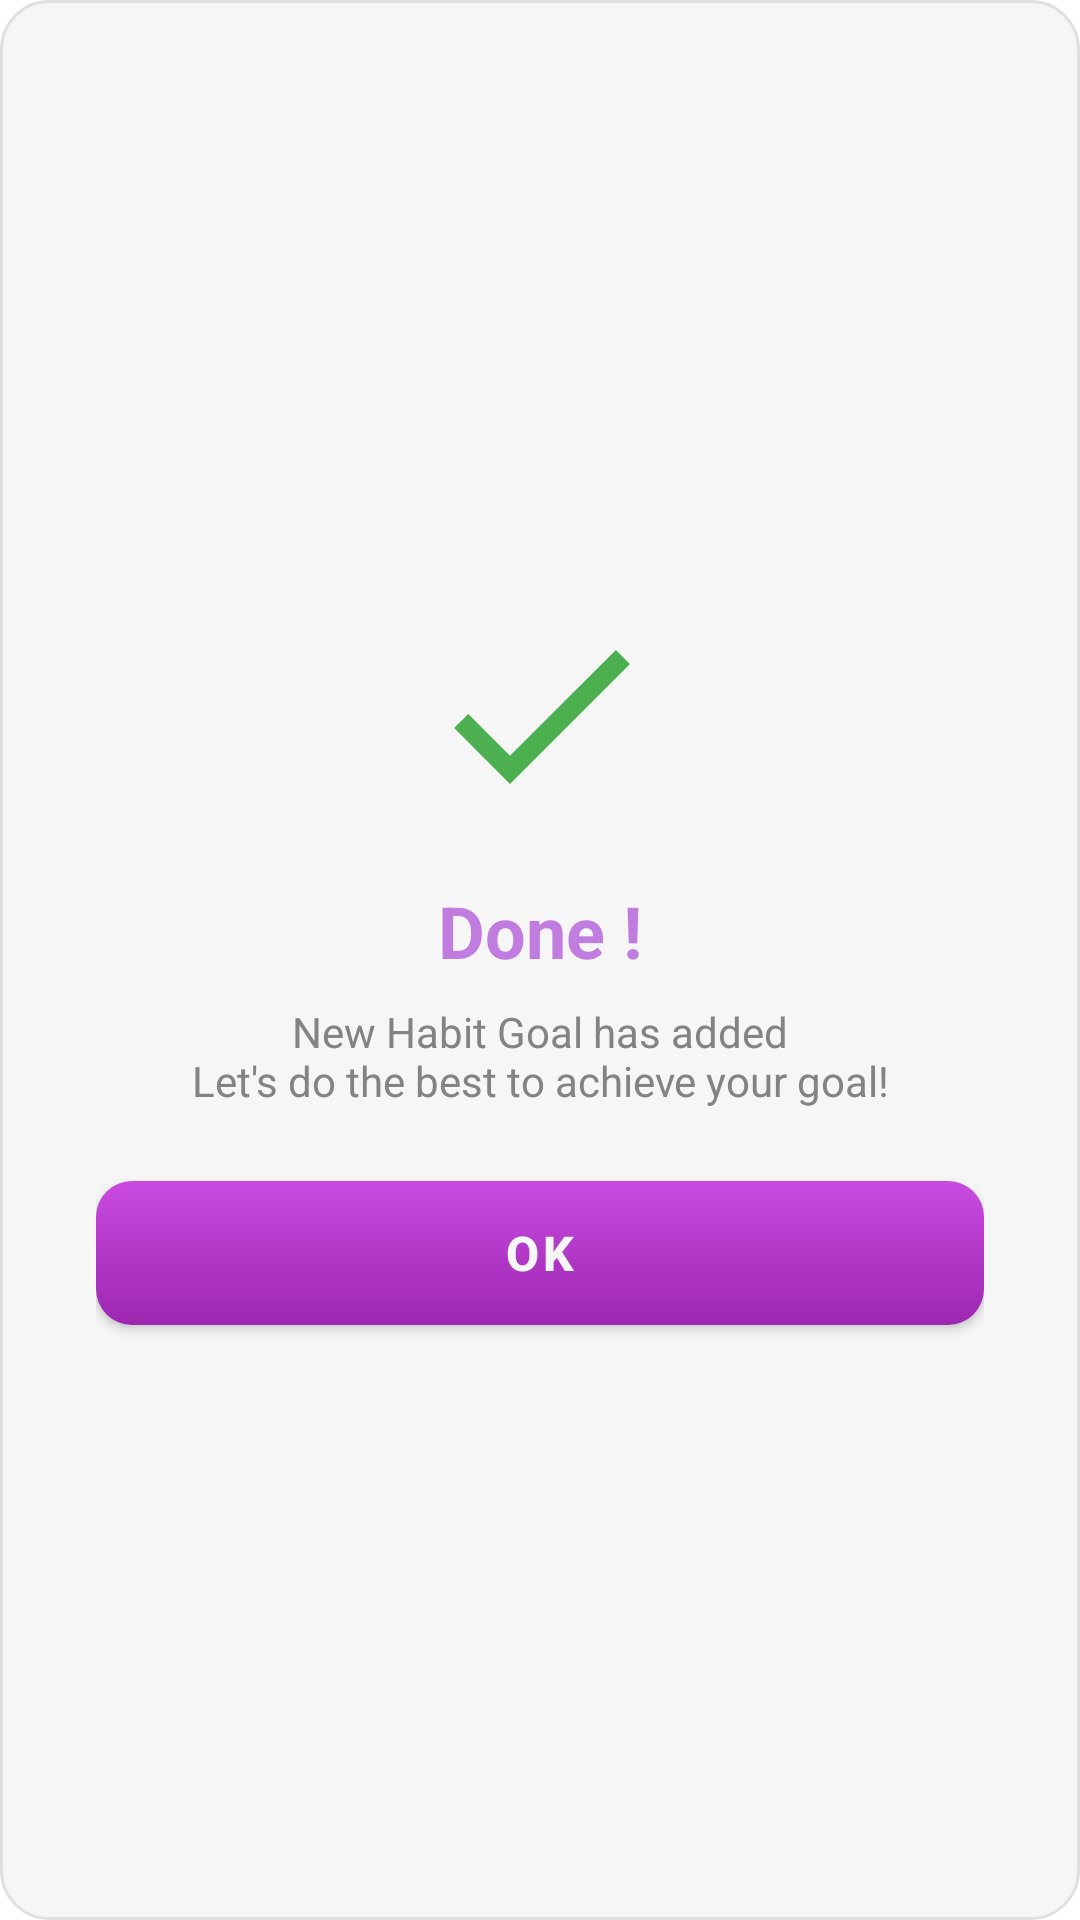

Android layout source for this screen:
<!-- AndroidManifest.xml: application theme Theme.HabitTracker -->
<!-- res/layout/dialog_habit_added.xml -->
<?xml version="1.0" encoding="utf-8"?>
<LinearLayout xmlns:android="http://schemas.android.com/apk/res/android"
    android:layout_width="match_parent"
    android:layout_height="wrap_content"
    android:background="@drawable/dialog_background"
    android:orientation="vertical"
    android:padding="32dp"
    android:gravity="center">

    
    <ImageView
        android:layout_width="80dp"
        android:layout_height="80dp"
        android:src="@drawable/ic_success"
        android:layout_marginBottom="16dp" />

    
    <TextView
        android:layout_width="wrap_content"
        android:layout_height="wrap_content"
        android:text="@string/Done"
        android:textColor="@color/purple"
        android:textSize="24sp"
        android:textStyle="bold"
        android:layout_marginBottom="8dp" />

    
    <TextView
        android:layout_width="wrap_content"
        android:layout_height="wrap_content"
        android:text="@string/desc"
        android:textColor="@color/gray"
        android:textSize="14sp"
        android:textAlignment="center"
        android:layout_marginBottom="24dp" />

    
    <com.google.android.material.button.MaterialButton
        android:id="@+id/btn_ok"
        style="@style/OrangeButton"
        android:layout_width="match_parent"
        android:layout_height="48dp"
        android:text="@string/OK"
        android:textColor="@color/white"
        android:textSize="16sp"
        android:textStyle="bold" />

</LinearLayout>
<!-- resources referenced by this layout -->
<resources>
  <color name="gray">#838383</color>
  <color name="purple">#C17CE0</color>
  <color name="white">#F6F6F6</color>
  <!-- drawable dialog_background (drawable) -->
  <?xml version="1.0" encoding="utf-8"?>
  <shape xmlns:android="http://schemas.android.com/apk/res/android"
      android:shape="rectangle">
  
      <solid android:color="@color/white" />
      <corners android:radius="16dp" />
      <stroke
          android:width="1dp"
          android:color="#E0E0E0" />
  
  </shape>
  <!-- drawable ic_success (drawable) -->
  <?xml version="1.0" encoding="utf-8"?>
  <vector xmlns:android="http://schemas.android.com/apk/res/android"
      android:width="80dp"
      android:height="80dp"
      android:viewportWidth="24"
      android:viewportHeight="24">
  
      <path
          android:fillColor="@color/green"
          android:pathData="M9,16.17L4.83,12l-1.42,1.41L9,19 21,7l-1.41,-1.41z" />
  
  </vector>
  <string name="Done">Done !</string>
  <string name="OK">OK</string>
  <string name="desc">New Habit Goal has added\nLet\'s do the best to achieve your goal!</string>
  <style name="OrangeButton" parent="Widget.MaterialComponents.Button">
          <item name="android:background">@drawable/button_background</item>
          <item name="backgroundTint">@null</item>
          <item name="android:insetTop">0dp</item>
          <item name="android:insetBottom">0dp</item>
          <item name="textAllCaps">false</item>
          <item name="cornerRadius">12dp</item>
      </style>
  <style name="Theme.HabitTracker" parent="Theme.MaterialComponents.DayNight.NoActionBar">
          <item name="colorPrimary">@color/colorPrimary</item>
          <item name="colorPrimaryVariant">@color/colorSecondary</item>
          <item name="colorAccent">@color/colorSecondary</item>
          <item name="android:windowBackground">@color/colorPrimary</item>
      </style>
  <color name="green">#4CAF50</color>
  <!-- drawable button_background (drawable) -->
  <?xml version="1.0" encoding="utf-8"?>
  <shape xmlns:android="http://schemas.android.com/apk/res/android"
      android:shape="rectangle">
  
      <gradient
          android:startColor="#9C27B0"
          android:endColor="#C94AE0"
          android:angle="90" />
  
      <corners android:radius="12dp" />
  
  </shape>
  <color name="colorPrimary">#FFFFFF</color>
  <color name="colorSecondary">#9C27B0</color>
</resources>
